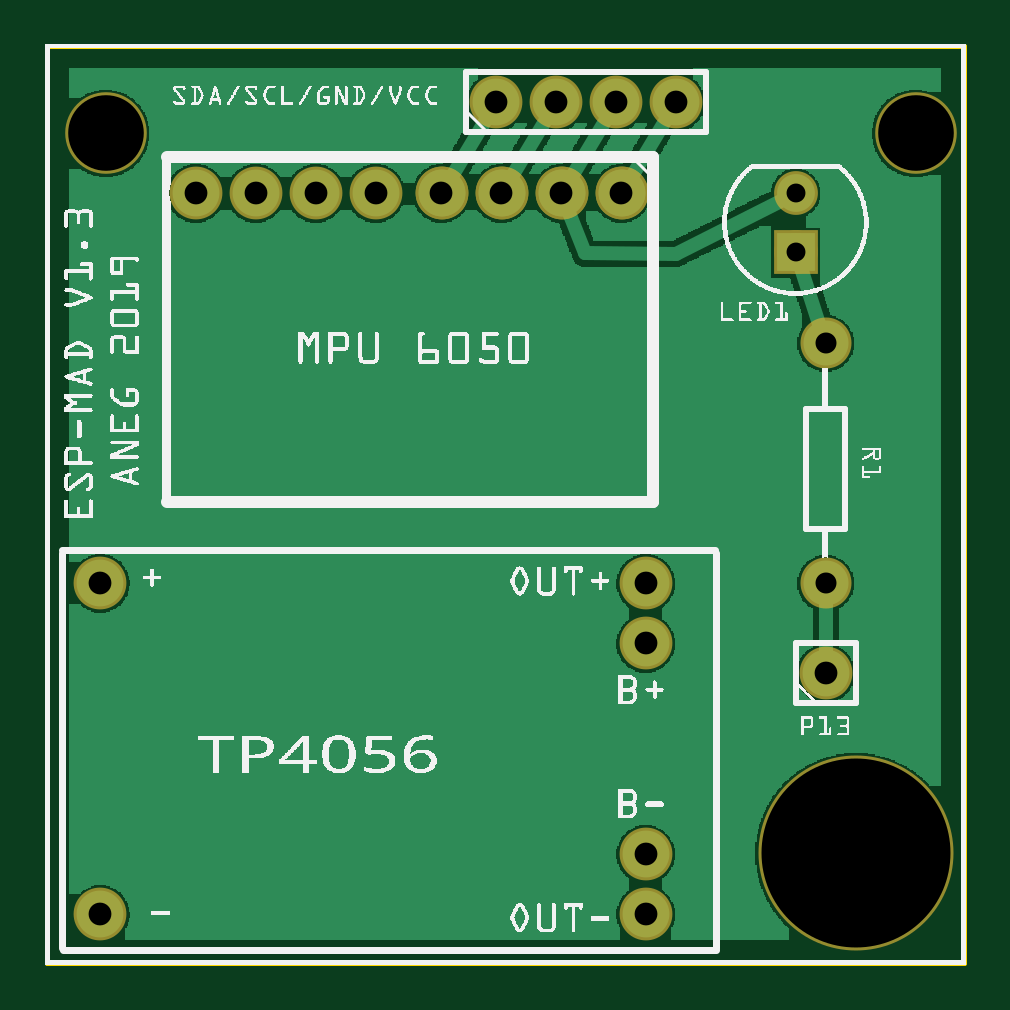
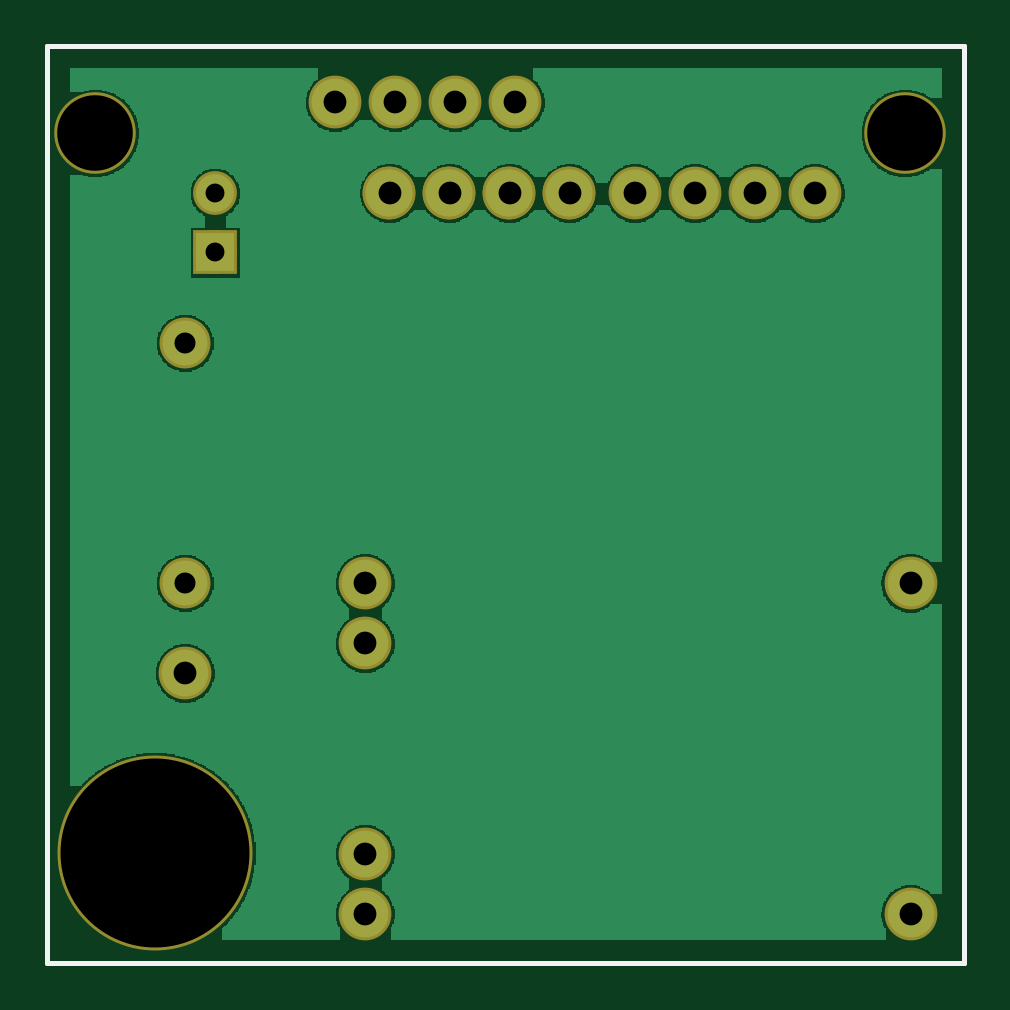
Circuit board: 8 layer files. Board 38.8 x 38.8 mm.
- outline: Esp_Mad_V1.3_CarteMPU_contour.gm1 (370 bytes)
- bottom_copper: Esp_Mad_V1.3_CarteMPU_copperBottom.gbl (36993 bytes)
- top_copper: Esp_Mad_V1.3_CarteMPU_copperTop.gtl (40536 bytes)
- drill: Esp_Mad_V1.3_CarteMPU_drill.txt (566 bytes)
- bottom_mask: Esp_Mad_V1.3_CarteMPU_maskBottom.gbs (827 bytes)
- top_mask: Esp_Mad_V1.3_CarteMPU_maskTop.gts (827 bytes)
- bottom_silk: Esp_Mad_V1.3_CarteMPU_silkBottom.gbo (360 bytes)
- top_silk: Esp_Mad_V1.3_CarteMPU_silkTop.gto (213466 bytes)

=== outline: Esp_Mad_V1.3_CarteMPU_contour.gm1 ===
G04 MADE WITH FRITZING*
G04 WWW.FRITZING.ORG*
G04 DOUBLE SIDED*
G04 HOLES PLATED*
G04 CONTOUR ON CENTER OF CONTOUR VECTOR*
%ASAXBY*%
%FSLAX23Y23*%
%MOIN*%
%OFA0B0*%
%SFA1.0B1.0*%
%ADD10R,1.535430X1.535430*%
%ADD11C,0.008000*%
%ADD10C,0.008*%
%LNCONTOUR*%
G90*
G70*
G54D10*
G54D11*
X4Y1531D02*
X1531Y1531D01*
X1531Y4D01*
X4Y4D01*
X4Y1531D01*
D02*
G04 End of contour*
M02*
=== bottom_copper: Esp_Mad_V1.3_CarteMPU_copperBottom.gbl (36993 bytes, source omitted) ===
=== top_copper: Esp_Mad_V1.3_CarteMPU_copperTop.gtl (40536 bytes, source omitted) ===
=== drill: Esp_Mad_V1.3_CarteMPU_drill.txt ===
; NON-PLATED HOLES START AT T1
; THROUGH (PLATED) HOLES START AT T100
M48
INCH
T1C0.125984
T2C0.314960
T100C0.035000
T101C0.031497
T102C0.038000
%
T1
X001012Y013862
X014512Y013862
T2
X013512Y001862
T100
X013012Y006362
X013012Y010362
T101
X012512Y012862
X012512Y011878
T102
X008512Y014377
X007512Y014377
X013012Y004863
X010012Y000845
X000922Y006362
X004512Y012862
X010012Y006362
X010512Y014377
X010012Y001848
X010012Y005359
X005512Y012862
X009512Y014377
X006605Y012862
X002512Y012862
X000922Y000845
X003512Y012862
X007605Y012862
X009605Y012862
X008605Y012862
T00
M30

=== bottom_mask: Esp_Mad_V1.3_CarteMPU_maskBottom.gbs ===
G04 MADE WITH FRITZING*
G04 WWW.FRITZING.ORG*
G04 DOUBLE SIDED*
G04 HOLES PLATED*
G04 CONTOUR ON CENTER OF CONTOUR VECTOR*
%ASAXBY*%
%FSLAX23Y23*%
%MOIN*%
%OFA0B0*%
%SFA1.0B1.0*%
%ADD10C,0.085000*%
%ADD11C,0.072992*%
%ADD12C,0.088000*%
%ADD13C,0.324960*%
%ADD14C,0.135984*%
%ADD15R,0.072992X0.072992*%
%LNMASK0*%
G90*
G70*
G54D10*
X1301Y1036D03*
X1301Y636D03*
G54D11*
X1251Y1188D03*
X1251Y1286D03*
G54D12*
X1301Y486D03*
X751Y1438D03*
X851Y1438D03*
X951Y1438D03*
X1051Y1438D03*
X961Y1286D03*
X861Y1286D03*
X761Y1286D03*
X661Y1286D03*
X961Y1286D03*
X861Y1286D03*
X761Y1286D03*
X661Y1286D03*
X251Y1286D03*
X351Y1286D03*
X451Y1286D03*
X551Y1286D03*
X92Y636D03*
X92Y85D03*
X1001Y636D03*
X1001Y536D03*
X1001Y185D03*
X1001Y85D03*
G54D13*
X1351Y186D03*
G54D14*
X1451Y1386D03*
X101Y1386D03*
G54D15*
X1251Y1188D03*
G04 End of Mask0*
M02*
=== top_mask: Esp_Mad_V1.3_CarteMPU_maskTop.gts ===
G04 MADE WITH FRITZING*
G04 WWW.FRITZING.ORG*
G04 DOUBLE SIDED*
G04 HOLES PLATED*
G04 CONTOUR ON CENTER OF CONTOUR VECTOR*
%ASAXBY*%
%FSLAX23Y23*%
%MOIN*%
%OFA0B0*%
%SFA1.0B1.0*%
%ADD10C,0.085000*%
%ADD11C,0.072992*%
%ADD12C,0.088000*%
%ADD13C,0.324960*%
%ADD14C,0.135984*%
%ADD15R,0.072992X0.072992*%
%LNMASK1*%
G90*
G70*
G54D10*
X1301Y1036D03*
X1301Y636D03*
G54D11*
X1251Y1188D03*
X1251Y1286D03*
G54D12*
X1301Y486D03*
X751Y1438D03*
X851Y1438D03*
X951Y1438D03*
X1051Y1438D03*
X961Y1286D03*
X861Y1286D03*
X761Y1286D03*
X661Y1286D03*
X961Y1286D03*
X861Y1286D03*
X761Y1286D03*
X661Y1286D03*
X251Y1286D03*
X351Y1286D03*
X451Y1286D03*
X551Y1286D03*
X92Y636D03*
X92Y85D03*
X1001Y636D03*
X1001Y536D03*
X1001Y185D03*
X1001Y85D03*
G54D13*
X1351Y186D03*
G54D14*
X1451Y1386D03*
X101Y1386D03*
G54D15*
X1251Y1188D03*
G04 End of Mask1*
M02*
=== bottom_silk: Esp_Mad_V1.3_CarteMPU_silkBottom.gbo ===
G04 MADE WITH FRITZING*
G04 WWW.FRITZING.ORG*
G04 DOUBLE SIDED*
G04 HOLES PLATED*
G04 CONTOUR ON CENTER OF CONTOUR VECTOR*
%ASAXBY*%
%FSLAX23Y23*%
%MOIN*%
%OFA0B0*%
%SFA1.0B1.0*%
%ADD10R,1.535430X1.535430X1.519430X1.519430*%
%ADD11C,0.008000*%
%LNSILK0*%
G90*
G70*
G54D11*
X4Y1531D02*
X1531Y1531D01*
X1531Y4D01*
X4Y4D01*
X4Y1531D01*
D02*
G04 End of Silk0*
M02*
=== top_silk: Esp_Mad_V1.3_CarteMPU_silkTop.gto (213466 bytes, source omitted) ===
